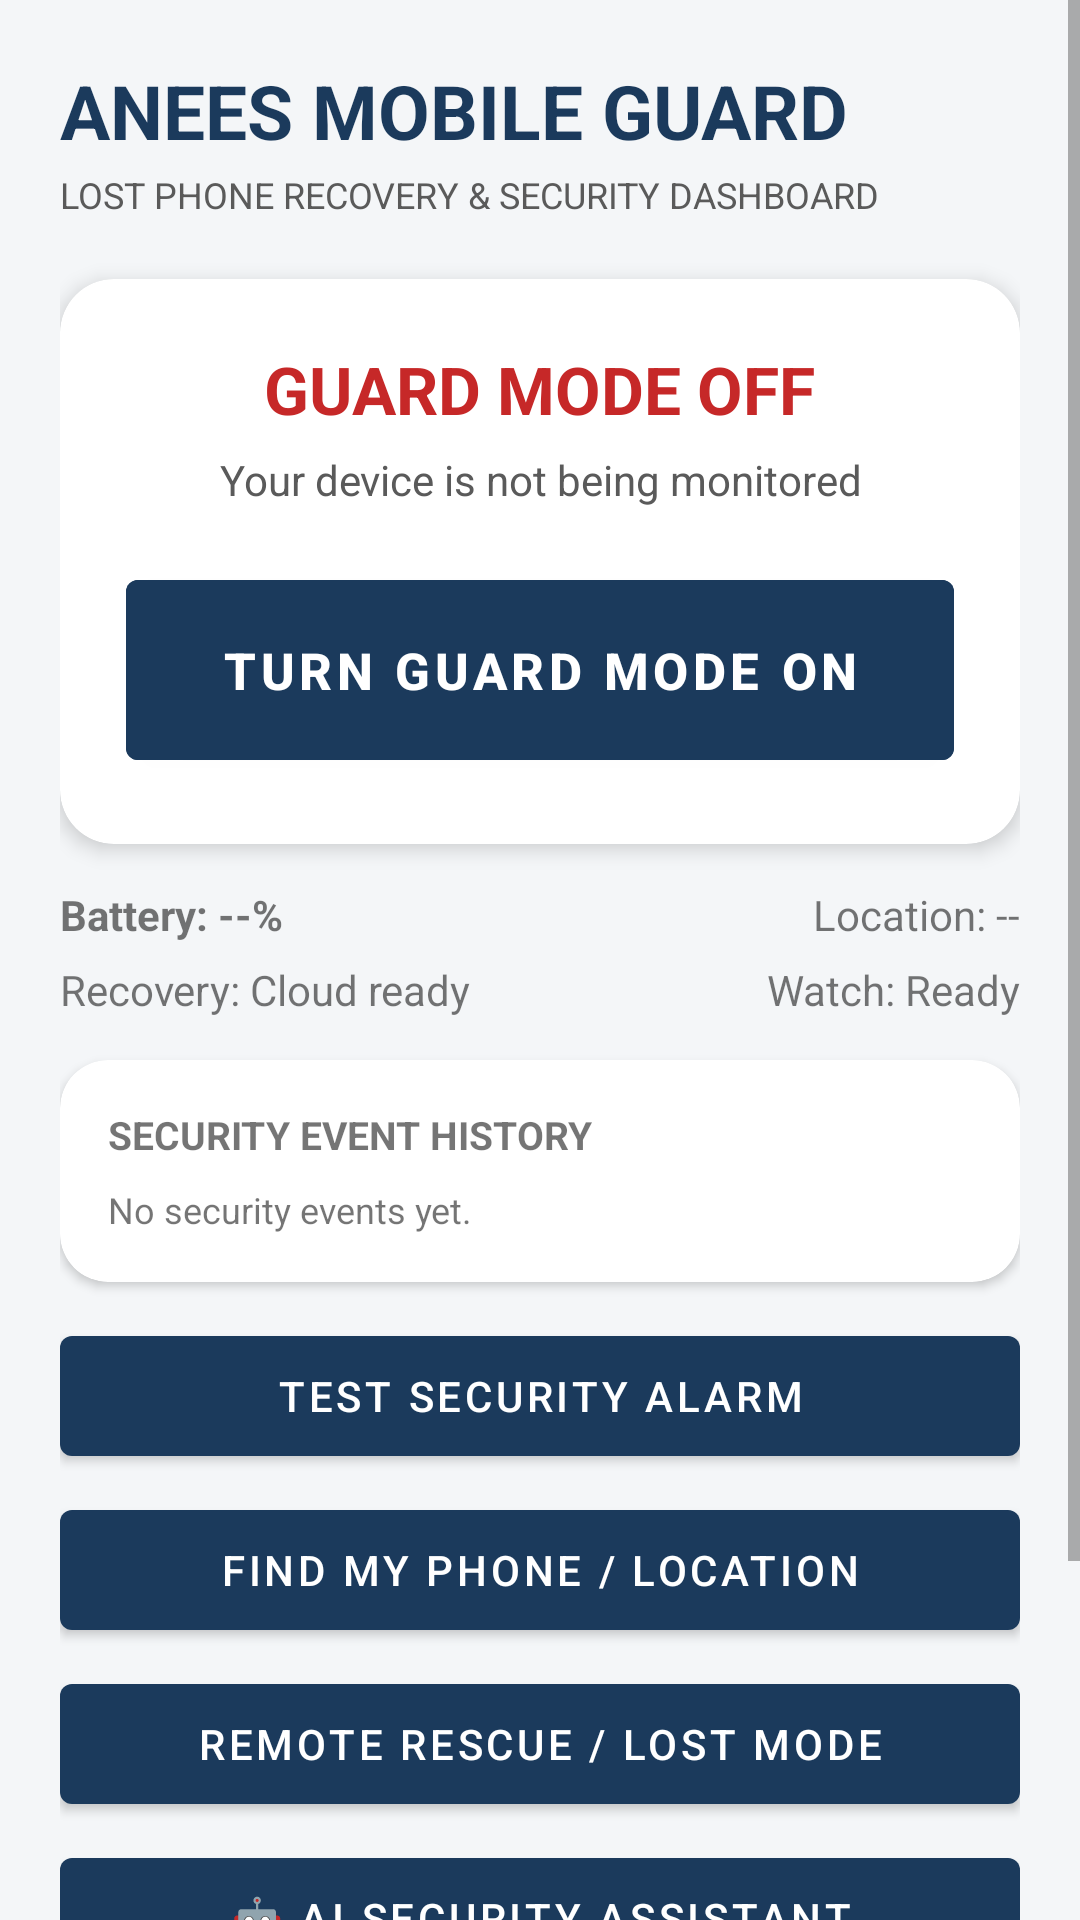

Write the Android layout XML for this screen, with the resource values it uses.
<!-- AndroidManifest.xml: application theme Theme.AneesGuard -->
<!-- res/layout/activity_main.xml -->
<?xml version="1.0" encoding="utf-8"?>
<ScrollView xmlns:android="http://schemas.android.com/apk/res/android"
    xmlns:app="http://schemas.android.com/apk/res-auto"
    android:layout_width="match_parent" android:layout_height="match_parent"
    android:background="@color/background_light">
    <LinearLayout android:layout_width="match_parent" android:layout_height="wrap_content"
        android:orientation="vertical" android:padding="20dp">
        <TextView android:id="@+id/textAppTitle" android:layout_width="wrap_content" android:layout_height="wrap_content"
            android:text="ANEES MOBILE GUARD" android:textColor="@color/brand_primary" android:textSize="25sp" android:textStyle="bold"/>
        <TextView android:layout_width="wrap_content" android:layout_height="wrap_content" android:text="LOST PHONE RECOVERY &amp; SECURITY DASHBOARD"
            android:textColor="@color/text_secondary" android:textSize="12sp" android:layout_marginTop="3dp"/>

        <androidx.cardview.widget.CardView android:layout_width="match_parent" android:layout_height="wrap_content" android:layout_marginTop="20dp"
            app:cardCornerRadius="18dp" app:cardElevation="4dp" app:cardBackgroundColor="@color/card_background">
            <LinearLayout android:layout_width="match_parent" android:layout_height="wrap_content" android:orientation="vertical" android:padding="22dp" android:gravity="center_horizontal">
                <TextView android:id="@+id/textStatus" android:layout_width="wrap_content" android:layout_height="wrap_content"
                    android:text="GUARD MODE OFF" android:textColor="@color/accent_danger" android:textSize="22sp" android:textStyle="bold"/>
                <TextView android:id="@+id/textSubStatus" android:layout_width="match_parent" android:layout_height="wrap_content" android:gravity="center"
                    android:layout_marginTop="6dp" android:text="Your device is not being monitored" android:textColor="@color/text_secondary"/>
                <Button android:id="@+id/buttonToggleGuard" android:layout_width="match_parent" android:layout_height="72dp" android:layout_marginTop="18dp"
                    android:text="TURN GUARD MODE ON" android:textStyle="bold" android:textSize="17sp" android:backgroundTint="@color/brand_primary" android:textColor="@color/text_on_dark"/>
            </LinearLayout>
        </androidx.cardview.widget.CardView>

        <LinearLayout android:layout_width="match_parent" android:layout_height="wrap_content" android:orientation="horizontal" android:layout_marginTop="14dp">
            <TextView android:id="@+id/tvBattery" android:layout_width="0dp" android:layout_height="wrap_content" android:layout_weight="1" android:text="Battery: --%" android:textStyle="bold"/>
            <TextView android:id="@+id/tvLocation" android:layout_width="0dp" android:layout_height="wrap_content" android:layout_weight="1" android:gravity="right" android:text="Location: --"/>
        </LinearLayout>
        <LinearLayout android:layout_width="match_parent" android:layout_height="wrap_content" android:orientation="horizontal" android:layout_marginTop="6dp">
            <TextView android:id="@+id/tvMovement" android:layout_width="0dp" android:layout_height="wrap_content" android:layout_weight="1" android:text="Recovery: Cloud ready"/>
            <TextView android:id="@+id/tvWatch" android:layout_width="0dp" android:layout_height="wrap_content" android:layout_weight="1" android:gravity="right" android:text="Watch: Ready"/>
        </LinearLayout>

        <androidx.cardview.widget.CardView android:layout_width="match_parent" android:layout_height="wrap_content" android:layout_marginTop="14dp" app:cardCornerRadius="16dp" app:cardElevation="2dp">
            <LinearLayout android:layout_width="match_parent" android:layout_height="wrap_content" android:orientation="vertical" android:padding="16dp">
                <TextView android:layout_width="wrap_content" android:layout_height="wrap_content" android:text="SECURITY EVENT HISTORY" android:textStyle="bold" android:textSize="13sp"/>
                <TextView android:id="@+id/tvEvents" android:layout_width="match_parent" android:layout_height="wrap_content" android:layout_marginTop="8dp" android:text="No security events yet." android:textSize="12sp"/>
            </LinearLayout>
        </androidx.cardview.widget.CardView>

        <Button android:id="@+id/btnTest" android:layout_width="match_parent" android:layout_height="52dp" android:layout_marginTop="12dp" android:text="TEST SECURITY ALARM"/>
        <Button android:id="@+id/buttonFindPhone" android:layout_width="match_parent" android:layout_height="52dp" android:layout_marginTop="6dp" android:text="Find My Phone / Location"/>
        <Button android:id="@+id/buttonRemoteRescue" android:layout_width="match_parent" android:layout_height="52dp" android:layout_marginTop="6dp" android:text="Remote Rescue / Lost Mode"/>
        <Button android:id="@+id/buttonAiAssistant" android:layout_width="match_parent" android:layout_height="52dp" android:layout_marginTop="6dp" android:text="🤖 AI Security Assistant"/>
        <Button android:id="@+id/buttonSettings" android:layout_width="match_parent" android:layout_height="52dp" android:layout_marginTop="6dp" android:text="Security Settings"/>
        <TextView android:layout_width="match_parent" android:layout_height="wrap_content" android:layout_marginTop="16dp" android:gravity="center"
            android:text="Lost Mode • Remote Alarm • Location • Battery • Last Seen • PIN • Privacy"
            android:textColor="@color/text_secondary" android:textSize="11sp"/>
    </LinearLayout>
</ScrollView>
<!-- resources referenced by this layout -->
<resources>
  <color name="accent_danger">#C62828</color>
  <color name="background_light">#F4F6F8</color>
  <color name="brand_primary">#1B3A5C</color>
  <color name="card_background">#FFFFFF</color>
  <color name="text_on_dark">#FFFFFF</color>
  <color name="text_secondary">#5A5A5A</color>
  <style name="Theme.AneesGuard" parent="Theme.MaterialComponents.DayNight.NoActionBar">
          <item name="colorPrimary">@color/brand_primary</item>
          <item name="colorPrimaryDark">@color/brand_primary_dark</item>
          <item name="colorAccent">@color/accent_safe</item>
          <item name="android:windowBackground">@color/background_light</item>
          <item name="android:statusBarColor">@color/brand_primary_dark</item>
      </style>
  <color name="brand_primary_dark">#0F2540</color>
  <color name="accent_safe">#2E7D32</color>
</resources>
